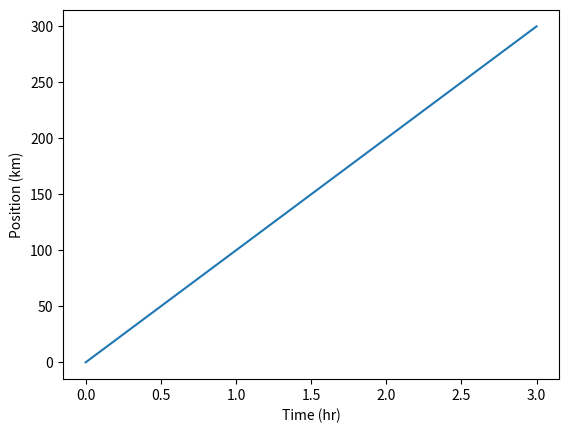

Source code (Python):
import matplotlib.pyplot as plt

time = [0, 1, 2, 3]
position = [0, 100, 200, 300]

plt.plot(time, position)
plt.xlabel('Time (hr)')
plt.ylabel('Position (km)')
